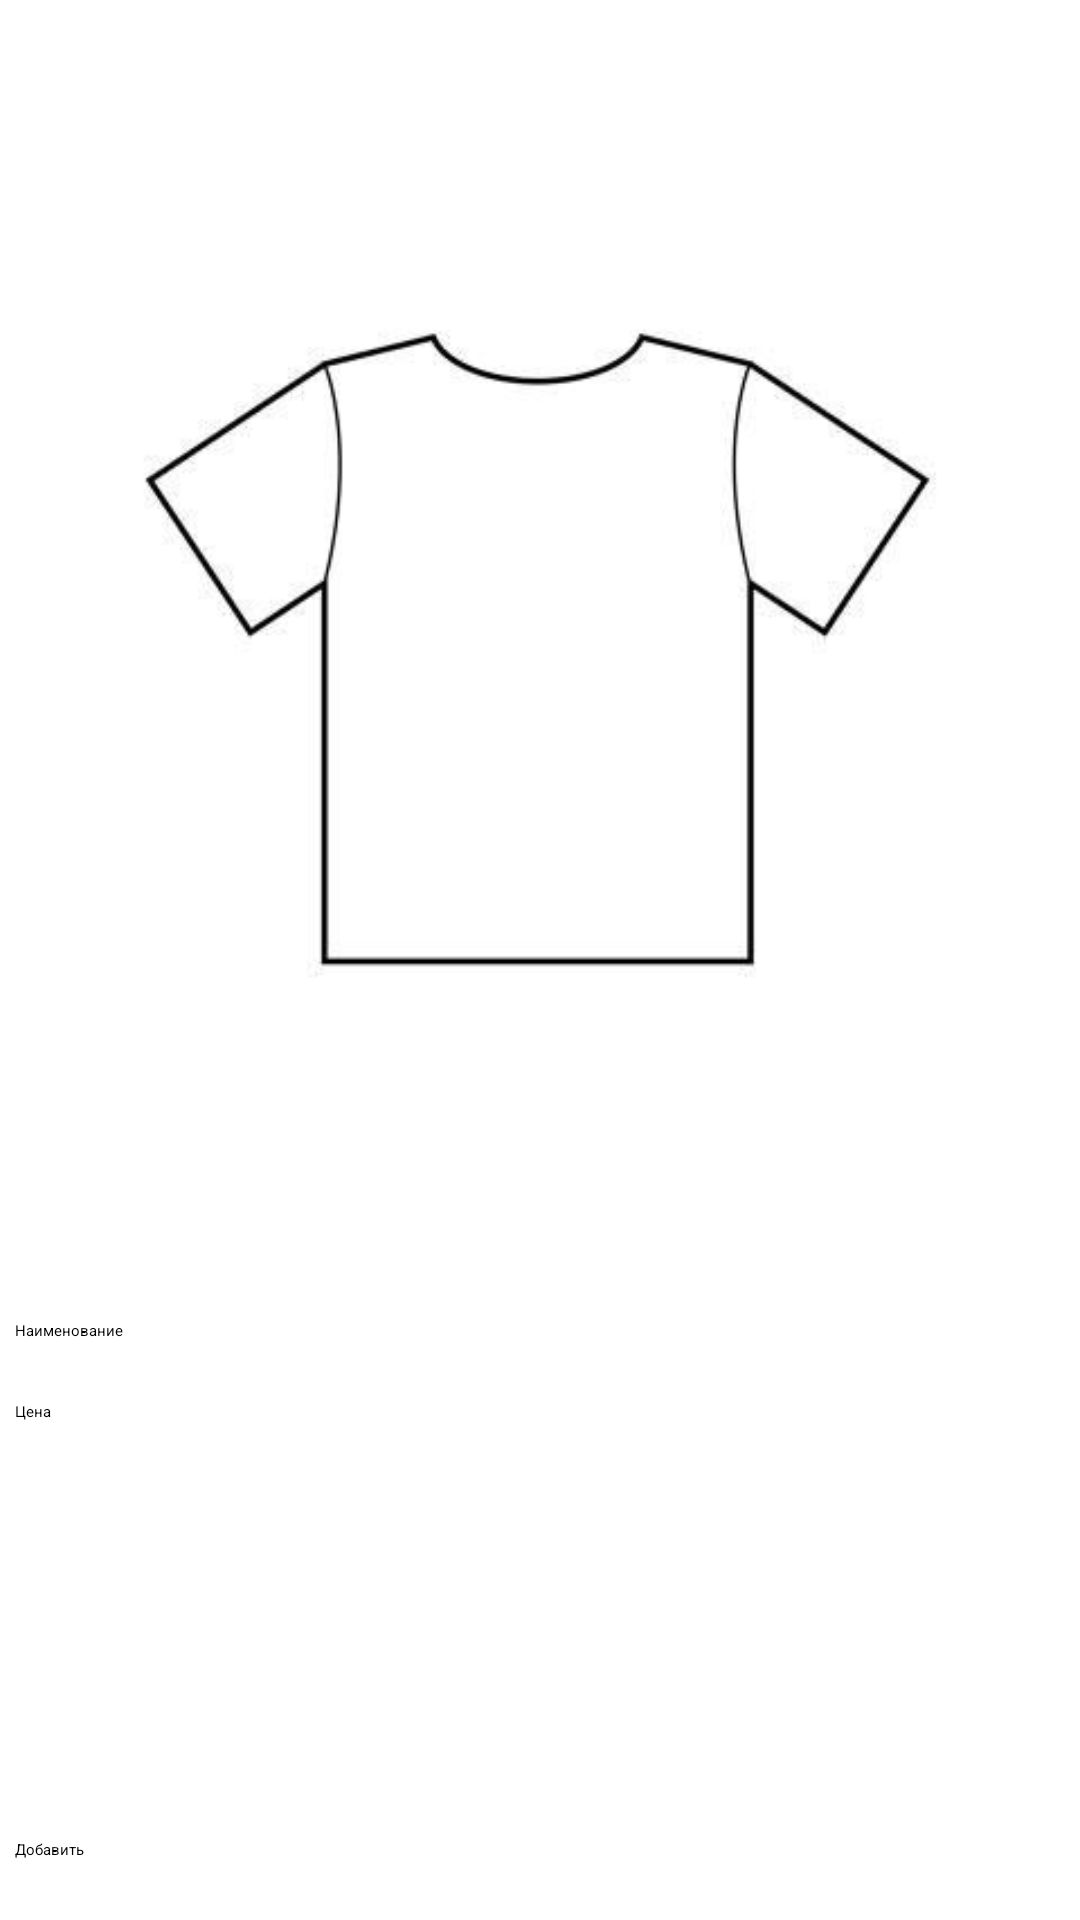

Layout XML and referenced resources for this Android screen:
<!-- AndroidManifest.xml: application theme Theme.Notification -->
<!-- res/layout/activity_new.xml -->
<?xml version="1.0" encoding="utf-8"?>
<androidx.constraintlayout.widget.ConstraintLayout xmlns:android="http://schemas.android.com/apk/res/android"
    xmlns:tools="http://schemas.android.com/tools"
    android:layout_width="match_parent"
    android:layout_height="match_parent"
    xmlns:app="http://schemas.android.com/apk/res-auto">

    <ImageView
        android:id="@+id/image"
        android:layout_width="300dp"
        android:layout_height="400dp"
        android:layout_marginTop="20dp"
        app:layout_constraintEnd_toEndOf="parent"
        app:layout_constraintStart_toStartOf="parent"
        app:layout_constraintTop_toTopOf="parent"
        android:src="@drawable/default_pic"/>

    <EditText
        android:id="@+id/itemName"
        android:layout_width="350dp"
        android:layout_height="wrap_content"
        android:layout_marginTop="20dp"
        android:hint="Наименование"
        app:layout_constraintEnd_toEndOf="parent"
        app:layout_constraintStart_toStartOf="parent"
        app:layout_constraintTop_toBottomOf="@+id/image" />

    <EditText
        android:id="@+id/itemPrice"
        android:layout_width="350dp"
        android:layout_height="wrap_content"
        android:layout_marginTop="20dp"
        android:hint="Цена"
        android:inputType="numberDecimal"
        app:layout_constraintEnd_toEndOf="parent"
        app:layout_constraintStart_toStartOf="parent"
        app:layout_constraintTop_toBottomOf="@+id/itemName" />


    <Button
        android:id="@+id/add"
        android:layout_width="350dp"
        android:layout_height="wrap_content"
        android:text="Добавить"
        android:layout_marginBottom="20dp"
        app:layout_constraintBottom_toBottomOf="parent"
        app:layout_constraintEnd_toEndOf="parent"
        app:layout_constraintStart_toStartOf="parent" />

</androidx.constraintlayout.widget.ConstraintLayout>
<!-- resources referenced by this layout -->
<resources>
  <!-- drawable default_pic: jpg bitmap (drawable, 8298 bytes) -->
</resources>
